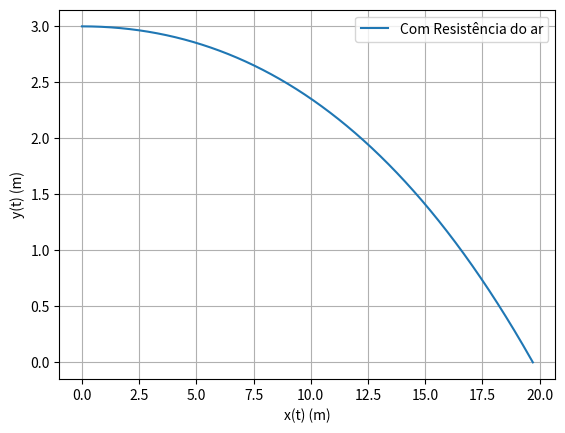

Python code for this plot:

import matplotlib.pyplot as plt
import numpy as np

'''
Saca a bola do ponto (x,y,z) = (0, 3m, 0) com velocidade (vx, vy, vz) = (30m/s, 0, 0).
Considere a força de gravidade e resistência do ar.
A que distância a bola cai no solo? Faça um gráfico do movimento da bola no plano XY.
O serviço é válido, sim ou não?
'''

vt = 20
g = -9.8

dt = 0.0001

t1 = np.arange(0,100, dt)
y1 = np.zeros(t1.size)
x1 = np.zeros(t1.size)
vx1 = np.zeros(t1.size)
vy1 = np.zeros(t1.size)

x1[0] = 0
y1[0] = 3
vx1[0] = 30
vy1[0] = 0
D = -g/(vt**2)

for i in range(0, t1.size-1):
    v = np.sqrt(vx1[i]**2 + vy1[i]**2)
    ax = -D*vx1[i]*abs(v)
    ay = g-D*vy1[i]*abs(v)
    
    vx1[i+1] = vx1[i] + ax*dt# velocidade no instante
    vy1[i+1] = vy1[i] + ay*dt # velocidade no instante
    x1[i+1] = x1[i] + vx1[i] * dt # posiçao no instante
    y1[i+1] = y1[i] + vy1[i] * dt # posiçao no instante
    if y1[i+1] < 0:
        break

t1 = t1[:i+2]
x1 = x1[:i+2]
y1 = y1[:i+2]
vx1 = vx1[:i+2]
vy1 = vy1[:i+2]

plt.plot(x1,y1, label="Com Resistência do ar")
plt.xlabel("x(t) (m)")
plt.ylabel("y(t) (m)")

plt.legend()
plt.grid()



#ALCANCE E TEMPO ASSOCIADO
talc1 = t1[np.where(x1 == x1[-2])][0]
print("alcance: " + str(x1[-2]) + "\nTempo até chegar ao solo -> " + str(talc1))

#altura da bola para x = 12
print("\nAltura da bola para x = 12: " + str(y1[np.where(x1 >= 12)][0]))

plt.show()


#RESPOSTA ÀS QUESTÕES
# a bola encontra -se a uma altura de 2.03 metros quando passa pela rede, logo passa pela rede
# a bola cai no chão a uma distância de 19.70m, sendo portanto superior a 18,4 metros concluindo-se que o serviço não é válido 